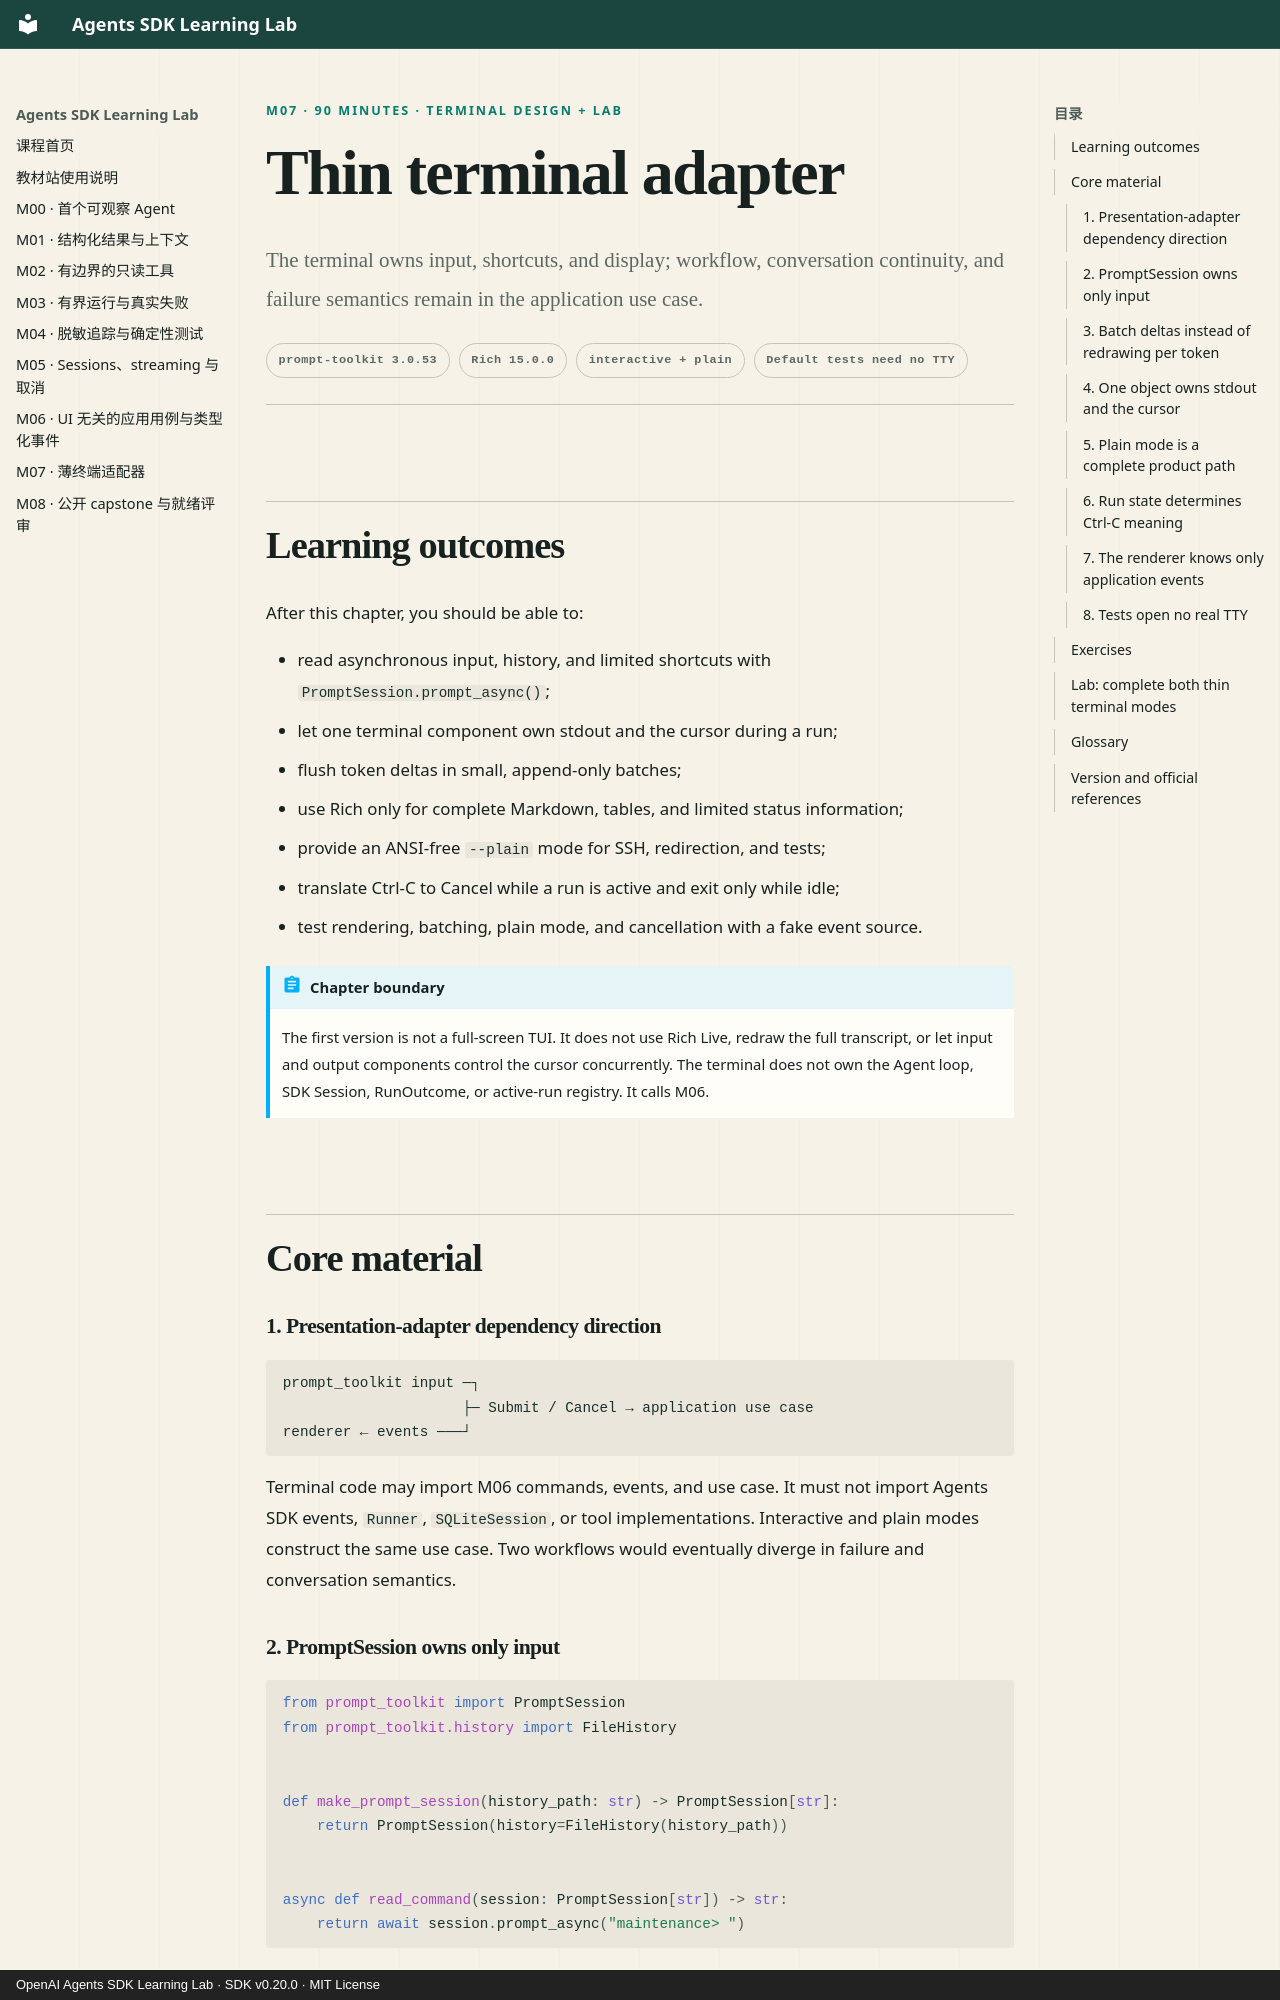

repository: M1racleShih/openai-agents-sdk-learning-lab · page: lessons/m07-thin-terminal-adapter.en/index.html · generator: mkdocs · copyright: OpenAI Agents SDK Learning Lab · SDK v0.20.0 · MIT License

---
title: M07 · Thin terminal adapter
description: Use prompt-toolkit for input, one output owner for incremental answers, and an ANSI-free plain mode.
---

<p class="lesson-kicker">M07 · 90 minutes · terminal design + lab</p>

# Thin terminal adapter

<p class="lesson-deck">The terminal owns input, shortcuts, and display; workflow, conversation continuity, and failure semantics remain in the application use case.</p>

<div class="lesson-meta" aria-label="Lesson information">
  <span>prompt-toolkit 3.0.53</span>
  <span>Rich 15.0.0</span>
  <span>interactive + plain</span>
  <span>Default tests need no TTY</span>
</div>

## Learning outcomes

After this chapter, you should be able to:

- read asynchronous input, history, and limited shortcuts with `PromptSession.prompt_async()`;
- let one terminal component own stdout and the cursor during a run;
- flush token deltas in small, append-only batches;
- use Rich only for complete Markdown, tables, and limited status information;
- provide an ANSI-free `--plain` mode for SSH, redirection, and tests;
- translate Ctrl-C to Cancel while a run is active and exit only while idle;
- test rendering, batching, plain mode, and cancellation with a fake event source.

!!! abstract "Chapter boundary"

    The first version is not a full-screen TUI. It does not use Rich Live, redraw the full
    transcript, or let input and output components control the cursor concurrently. The terminal
    does not own the Agent loop, SDK Session, RunOutcome, or active-run registry. It calls M06.

## Core material

### 1. Presentation-adapter dependency direction

```text
prompt_toolkit input ─┐
                     ├─ Submit / Cancel → application use case
renderer ← events ───┘
```

Terminal code may import M06 commands, events, and use case. It must not import Agents SDK events,
`Runner`, `SQLiteSession`, or tool implementations. Interactive and plain modes construct the same
use case. Two workflows would eventually diverge in failure and conversation semantics.
